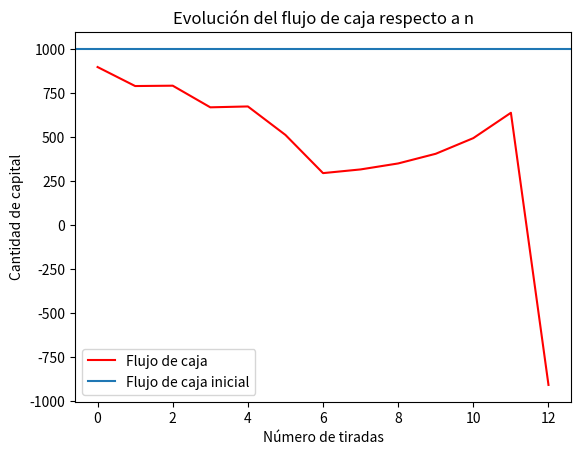
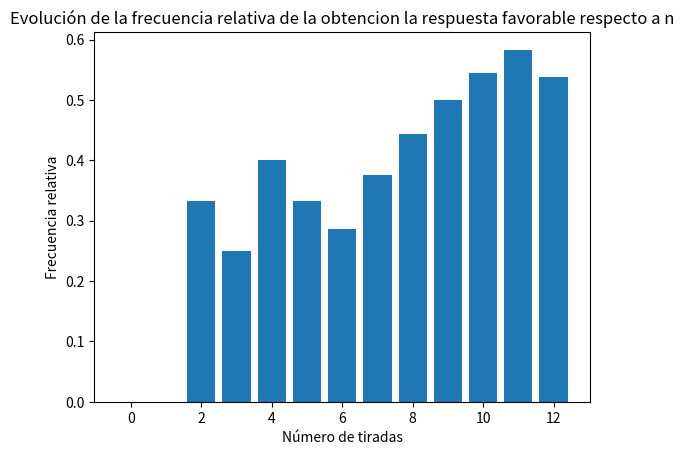
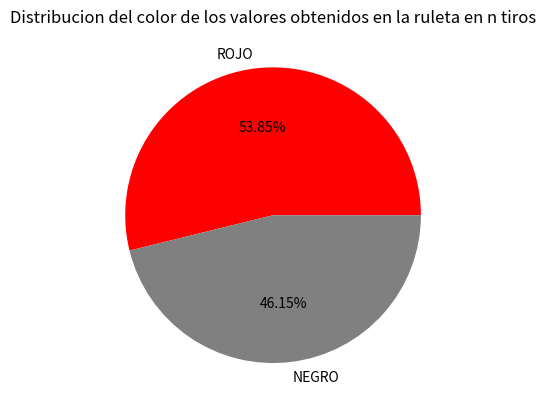

Here is the Python script that generated these plots, in order:
import matplotlib.pyplot as plt
from os import system
from random import randint

ruleta = {
    0: "V", 1: "R", 2: "N", 3: "R", 4: "N", 5: "R", 6: "N", 7: "R", 8: "N", 9: "R", 10: "N", 11: "N", 12: "R", 13: "N",
    14: "R", 15: "N", 16: "R", 17: "N", 18: "R", 19: "R", 20: "N", 21: "R", 22: "N", 23: "R", 24: "N", 25: "R", 26: "N",
    27: "R", 28: "N", 29: "N", 30: "R", 31: "N", 32: "R", 33: "N", 34: "R", 35: "N", 36: "R"
}

CAPITAL_INICIAL = 1000
MONTO_APUESTA_INICIAL = 100
secuencia = []


def grafica_flujo_caja(fc):
    plt.figure('FLUJO DE CAJA')
    plt.title('Evolución del flujo de caja respecto a n')
    plt.plot(fc, 'r-', label='Flujo de caja')
    plt.xlabel('Número de tiradas')
    plt.ylabel('Cantidad de capital')
    plt.axhline(CAPITAL_INICIAL, label='Flujo de caja inicial')
    plt.legend()
    plt.show()




def grafica_flujo_caja_poblacion(poblacion):
    plt.figure('FLUJO DE CAJA')
    for i in range(0, len(poblacion)):
        plt.plot(poblacion[i])
    plt.title('Evolución del flujo de caja respecto a n para una poblacion')
    #  plt.plot(fc, 'r-', label='Flujo de caja')
    plt.xlabel('Número de tiradas')
    plt.ylabel('Cantidad de capital')
    plt.axhline(CAPITAL_INICIAL, label='Flujo de caja inicial')
    plt.legend()
    plt.grid()
    plt.show()


def grafica_frecuencia(fr):
    plt.figure('FRECUENCIA')
    plt.title('Evolución de la frecuencia relativa de la obtencion la respuesta favorable respecto a n')
    plt.bar(range(len(fr)), fr)
    plt.xlabel('Número de tiradas')
    plt.ylabel('Frecuencia relativa')
    plt.show()


def grafica_torta(rojo, total):
    plt.figure('COLOR')
    plt.title('Distribucion del color de los valores obtenidos en la ruleta en n tiros')
    plt.pie(x=[rojo, total - rojo], colors=['red', 'grey'], labels=["ROJO", "NEGRO"], autopct='%1.2f%%')
    plt.show()


def martingala():
    flujo_caja = []
    frecuencia = []
    global CAPITAL_INICIAL
    global MONTO_APUESTA_INICIAL
    capital = CAPITAL_INICIAL
    monto_apuesta = MONTO_APUESTA_INICIAL
    color_apostado = "R"
    i = 0
    favorables = 0
    cont_tiradas = 1000 #puede ser mucho mayor. Contador de tiradas para captal infinito

    if (CAPITAL_INFINITO == 'N'):
        while capital >= monto_apuesta:
            tiro = randint(0, 36)
            if (ruleta[tiro] == color_apostado):
                capital += monto_apuesta
                monto_apuesta = MONTO_APUESTA_INICIAL
                favorables += 1
            else:
                capital -= monto_apuesta
                monto_apuesta *= 2

            i += 1

            frecuencia.append(favorables / i)
            flujo_caja.append(capital)

        print(frecuencia)
        grafica_flujo_caja(flujo_caja)
        grafica_frecuencia(frecuencia)
        grafica_torta(favorables, i)
    else: #PARA CAPITAL INFINITO
        for x in range(0, cont_tiradas):
            tiro = randint(0, 36)
            if (ruleta[tiro] == color_apostado):
                capital += monto_apuesta
                monto_apuesta = MONTO_APUESTA_INICIAL
                favorables += 1
            else:
                capital -= monto_apuesta
                monto_apuesta *= 2

            i += 1

            frecuencia.append(favorables / i)
            flujo_caja.append(capital)
        grafica_flujo_caja(flujo_caja)
        grafica_frecuencia(frecuencia)
        grafica_torta(favorables, i)





def martingala_poblacion():
    flujo_caja = []
    frecuencia = []
    poblacion = []
    global CAPITAL_INICIAL
    global MONTO_APUESTA_INICIAL
    capital = CAPITAL_INICIAL
    monto_apuesta = MONTO_APUESTA_INICIAL
    color_apostado = "R"
    i = 0
    favorables = 0
    for i in range(0, 100):
        while capital >= monto_apuesta:
            tiro = randint(0, 36)
            if (ruleta[tiro] == color_apostado):
                capital += monto_apuesta
                monto_apuesta = MONTO_APUESTA_INICIAL
                favorables += 1
            else:
                capital -= monto_apuesta
                monto_apuesta *= 2

            i += 1

            frecuencia.append(favorables / i)
            flujo_caja.append(capital)
        poblacion.append(flujo_caja)
        flujo_caja = []
        frecuencia = []
        capital = CAPITAL_INICIAL
        monto_apuesta = MONTO_APUESTA_INICIAL
        color_apostado = "R"
        i = 0
        favorables = 0
    grafica_flujo_caja_poblacion(poblacion)

def secuencia_fibonacci():
    global secuencia
    first = 0
    second = 1
    sum = 0
    secuencia.append(0)
    for i in range(0, 100):
        first = second
        second = sum
        sum = first + second
        secuencia.append(sum)

def fibonacci():
    flujo_caja = []
    frecuencia = []
    global CAPITAL_INICIAL
    global MONTO_APUESTA_INICIAL
    capital = CAPITAL_INICIAL
    monto_apuesta = MONTO_APUESTA_INICIAL
    color_apostado = "R"
    i = 0
    favorables = 0
    monto_prev = 0
    cont_tiradas = 50   # Puede ser mucho mayor. Contador de tiras para capital infinito
    apuesta_minima = 10
    n = 3
    secuencia_fibonacci()

    if (CAPITAL_INFINITO =='N'):

        while capital >= monto_apuesta:
            tiro = randint(0, 36)
            if (ruleta[tiro] == color_apostado):
                capital += secuencia[n-2]
                monto_apuesta += secuencia[n-2]
                favorables += 1
                n+=1
            else:
                monto_apuesta += secuencia[n+1]
                capital -= monto_apuesta
                n+=1
            i += 1
            frecuencia.append(favorables / i)
            flujo_caja.append(capital)
        grafica_flujo_caja(flujo_caja)
        grafica_frecuencia(frecuencia)
        grafica_torta(favorables, i)
    else: #PARA CAPITAL INFINITO
        for x in range(0, cont_tiradas):
            tiro = randint(0, 36)
            if (ruleta[tiro] == color_apostado):
                capital += secuencia[n-2]
                monto_apuesta += secuencia[n-2]
                favorables += 1
                n+=1
            else:
                monto_apuesta += secuencia[n+1]
                capital -= monto_apuesta
                n+=1
            i += 1
            frecuencia.append(favorables / i)
            flujo_caja.append(capital)

        grafica_flujo_caja(flujo_caja)
        grafica_frecuencia(frecuencia)
        grafica_torta(favorables, i)


def fibonacci_poblacion():
    flujo_caja = []
    frecuencia = []
    poblacion = []

    global CAPITAL_INICIAL
    global MONTO_APUESTA_INICIAL
    capital = CAPITAL_INICIAL
    monto_apuesta = MONTO_APUESTA_INICIAL
    color_apostado = "R"
    i = 0
    n = 3
    secuencia_fibonacci()
    favorables = 0
    monto_prev = 0
    for i in range(0, 100):
        while capital >= monto_apuesta:
            tiro = randint(0, 36)
            if (ruleta[tiro] == color_apostado):
                capital += secuencia[n - 2]
                monto_apuesta += secuencia[n - 2]
                favorables += 1
                n += 1
            else:
                monto_apuesta += secuencia[n + 1]
                capital -= monto_apuesta
                n += 1
            i += 1
            frecuencia.append(favorables / i)
            flujo_caja.append(capital)

        poblacion.append(flujo_caja)
        flujo_caja = []
        capital = CAPITAL_INICIAL
        monto_apuesta = MONTO_APUESTA_INICIAL
        color_apostado = "R"
        favorables = 0
        monto_prev = 0

    grafica_flujo_caja_poblacion(poblacion)


system("cls")
CAPITAL_INFINITO = 'N' # 'S' es para capital infinito. 'N' con capital limitado
fibonacci()
#fibonacci_poblacion()
#martingala()
#martingala_poblacion()
